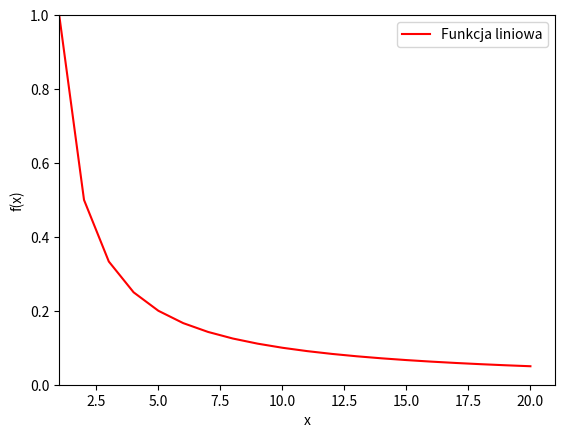

Write the Python code that produced this figure.
import matplotlib.pyplot as mpl
import numpy as np

x = np.arange(1, 21)
y = 1/x

mpl.plot(x, y, 'r-', label="Funkcja liniowa")
mpl.axis([1, 21, 0, 1])
mpl.xlabel('x')
mpl.ylabel('f(x)')
mpl.legend()
mpl.show()

